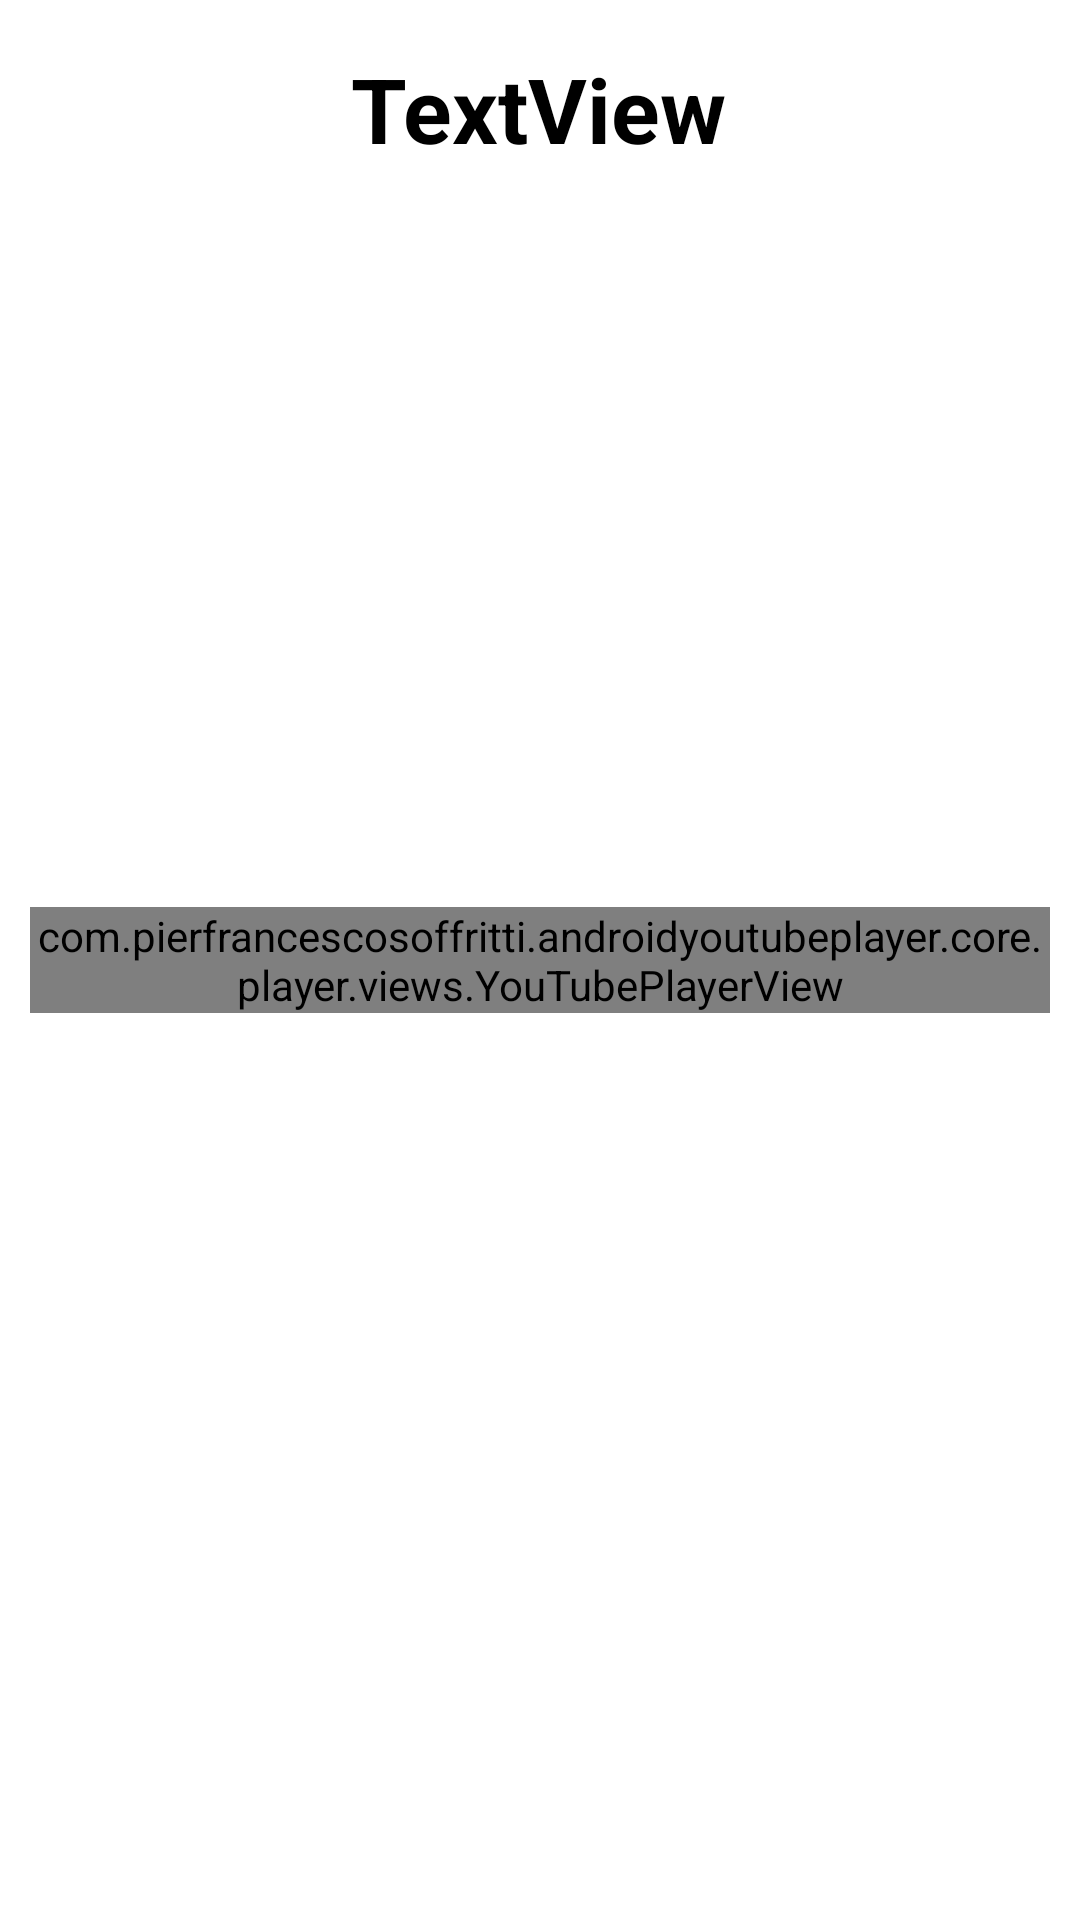

Android layout source for this screen:
<!-- AndroidManifest.xml: application theme Theme.IELTSSupport -->
<!-- res/layout/activity_part1_answers.xml -->
<?xml version="1.0" encoding="utf-8"?>
<androidx.constraintlayout.widget.ConstraintLayout xmlns:android="http://schemas.android.com/apk/res/android"
    xmlns:app="http://schemas.android.com/apk/res-auto"
    xmlns:tools="http://schemas.android.com/tools"
    android:layout_width="match_parent"
    android:layout_height="match_parent"
    tools:context=".Listening.Part1.Part1_Answers">

    <LinearLayout
        android:layout_width="match_parent"
        android:layout_height="wrap_content"
        android:layout_marginStart="10dp"
        android:layout_marginTop="10dp"
        android:layout_marginEnd="10dp"
        android:layout_marginBottom="10dp"
        android:orientation="vertical"
        app:layout_constraintBottom_toBottomOf="parent"
        app:layout_constraintEnd_toEndOf="parent"
        app:layout_constraintStart_toStartOf="parent"
        app:layout_constraintTop_toTopOf="parent">

        <com.pierfrancescosoffritti.androidyoutubeplayer.core.player.views.YouTubePlayerView
            android:id="@+id/youtube_player_view"
            android:layout_width="match_parent"
            android:layout_height="wrap_content"

            app:autoPlay="false" />
    </LinearLayout>

    <TextView
        android:id="@+id/listPart1Topic"
        android:layout_width="wrap_content"
        android:layout_height="wrap_content"
        android:layout_marginTop="16dp"
        android:text="TextView"
        android:textColor="#000000"
        android:textSize="30dp"
        android:textStyle="bold"
        app:layout_constraintEnd_toEndOf="parent"
        app:layout_constraintHorizontal_bias="0.498"
        app:layout_constraintStart_toStartOf="parent"
        app:layout_constraintTop_toTopOf="parent" />


</androidx.constraintlayout.widget.ConstraintLayout>
<!-- resources referenced by this layout -->
<resources>
  <style name="Theme.IELTSSupport" parent="Theme.MaterialComponents.DayNight.DarkActionBar">
          
          <item name="colorPrimary">#FF0000</item>
          <item name="colorPrimaryVariant">#FF0000</item>
          <item name="colorOnPrimary">@color/white</item>
          
          <item name="colorSecondary">@color/teal_200</item>
          <item name="colorSecondaryVariant">@color/teal_700</item>
          <item name="colorOnSecondary">@color/black</item>
          
          <item name="android:statusBarColor" tools:targetApi="l">?attr/colorPrimaryVariant</item>
          
      </style>
  <!-- not gathered from this repository: default colours our renderer supplied (Android Studio template values) -->
  <color name="teal_200">#FF03DAC5</color>
  <color name="teal_700">#FF018786</color>
  <color name="black">#FF000000</color>
  <color name="white">#FFFFFFFF</color>
</resources>
